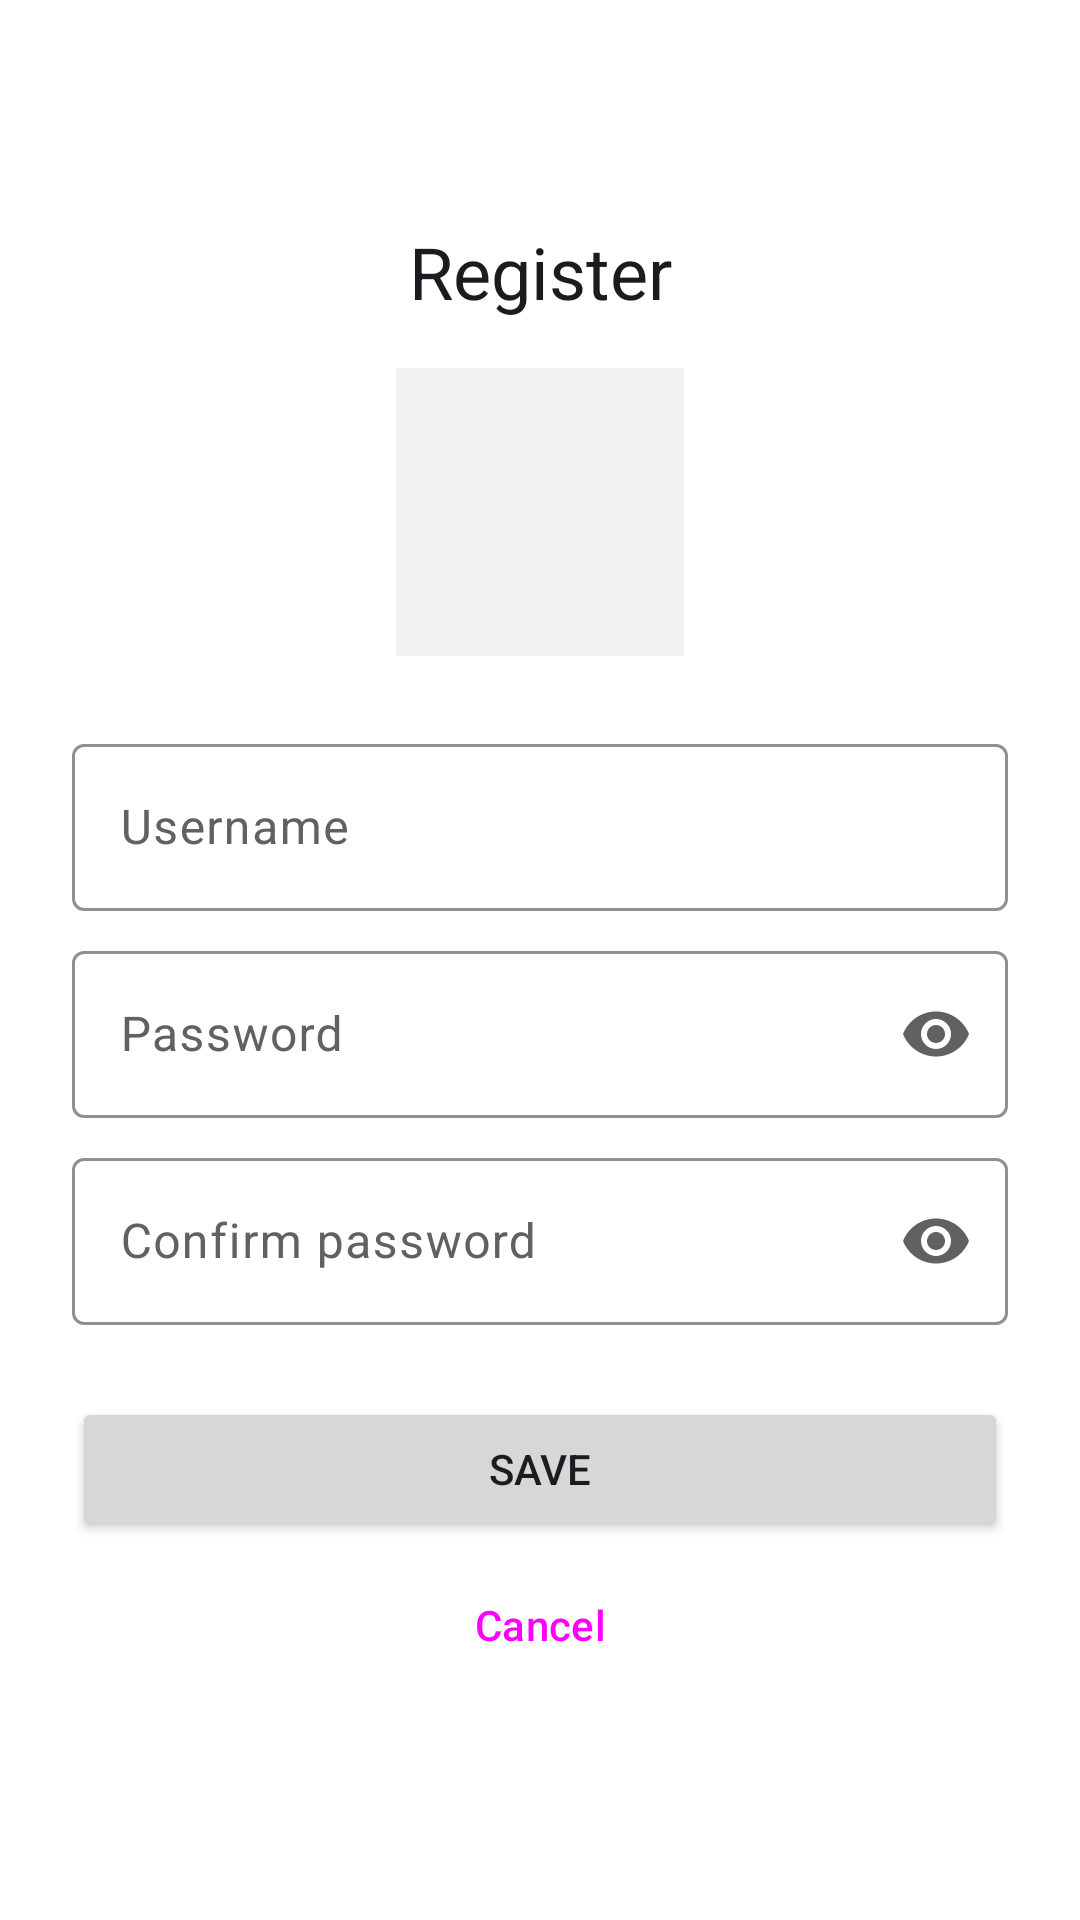

Reconstruct the res/layout file that produces this screen, plus the resources it refers to.
<!-- AndroidManifest.xml: application theme Theme.Lab2 -->
<!-- res/layout/activity_register.xml -->
<?xml version="1.0" encoding="utf-8"?>
<androidx.constraintlayout.widget.ConstraintLayout xmlns:android="http://schemas.android.com/apk/res/android"
    xmlns:app="http://schemas.android.com/apk/res-auto"
    xmlns:tools="http://schemas.android.com/tools"
    android:id="@+id/main"
    android:layout_width="match_parent"
    android:layout_height="match_parent"
    tools:context=".RegisterActivity">

    <LinearLayout
        android:layout_width="0dp"
        android:layout_height="wrap_content"
        android:layout_marginStart="@dimen/space_lg"
        android:layout_marginEnd="@dimen/space_lg"
        android:orientation="vertical"
        app:layout_constraintBottom_toBottomOf="parent"
        app:layout_constraintEnd_toEndOf="parent"
        app:layout_constraintStart_toStartOf="parent"
        app:layout_constraintTop_toTopOf="parent">

        <TextView
            android:id="@+id/headerText"
            android:layout_width="match_parent"
            android:layout_height="wrap_content"
            android:gravity="center"
            android:text="@string/title_register"
            android:textAppearance="@style/App.Text.Headline" />

        <ImageView
            android:id="@+id/registerImage"
            android:layout_width="96dp"
            android:layout_height="96dp"
            android:layout_gravity="center_horizontal"
            android:layout_marginTop="@dimen/space_md"
            android:background="?attr/colorSurfaceContainer"
            android:contentDescription="@string/cd_profile_photo"
            android:clickable="true"
            android:focusable="true"
            android:foreground="?android:attr/selectableItemBackground"
            android:scaleType="centerCrop"
            android:src="@drawable/ic_placeholder" />

        <com.google.android.material.textfield.TextInputLayout
            android:layout_width="match_parent"
            android:layout_height="wrap_content"
            android:layout_marginTop="@dimen/space_lg"
            android:hint="@string/hint_username"
            style="@style/Widget.Material3.TextInputLayout.OutlinedBox">

            <com.google.android.material.textfield.TextInputEditText
                android:id="@+id/registerUsernameInput"
                android:layout_width="match_parent"
                android:layout_height="wrap_content"
                android:inputType="text" />
        </com.google.android.material.textfield.TextInputLayout>

        <com.google.android.material.textfield.TextInputLayout
            android:layout_width="match_parent"
            android:layout_height="wrap_content"
            android:layout_marginTop="@dimen/space_sm"
            android:hint="@string/hint_password"
            app:endIconMode="password_toggle"
            style="@style/Widget.Material3.TextInputLayout.OutlinedBox">

            <com.google.android.material.textfield.TextInputEditText
                android:id="@+id/registerPasswordInput"
                android:layout_width="match_parent"
                android:layout_height="wrap_content"
                android:inputType="textPassword" />
        </com.google.android.material.textfield.TextInputLayout>

        <com.google.android.material.textfield.TextInputLayout
            android:layout_width="match_parent"
            android:layout_height="wrap_content"
            android:layout_marginTop="@dimen/space_sm"
            android:hint="@string/hint_confirm_password"
            app:endIconMode="password_toggle"
            style="@style/Widget.Material3.TextInputLayout.OutlinedBox">

            <com.google.android.material.textfield.TextInputEditText
                android:id="@+id/confirmPasswordInput"
                android:layout_width="match_parent"
                android:layout_height="wrap_content"
                android:inputType="textPassword" />
        </com.google.android.material.textfield.TextInputLayout>

        <Button
            android:id="@+id/saveButton"
            android:layout_width="match_parent"
            android:layout_height="wrap_content"
            android:layout_marginTop="@dimen/space_lg"
            android:text="@string/action_save" />

        <Button
            android:id="@+id/cancelButton"
            style="@style/App.Button.Text"
            android:layout_width="wrap_content"
            android:layout_height="wrap_content"
            android:layout_gravity="center_horizontal"
            android:layout_marginTop="@dimen/space_xs"
            android:text="@string/action_cancel" />
    </LinearLayout>

</androidx.constraintlayout.widget.ConstraintLayout>
<!-- resources referenced by this layout -->
<resources>
  <dimen name="space_lg">24dp</dimen>
  <dimen name="space_md">16dp</dimen>
  <dimen name="space_sm">8dp</dimen>
  <dimen name="space_xs">4dp</dimen>
  <string name="action_cancel">Cancel</string>
  <string name="action_save">Save</string>
  <string name="cd_profile_photo">Profile photo</string>
  <string name="hint_confirm_password">Confirm password</string>
  <string name="hint_password">Password</string>
  <string name="hint_username">Username</string>
  <string name="title_register">Register</string>
  <style name="App.Button.Text" parent="Widget.Material3.Button.TextButton" />
  <style name="App.Text.Headline" parent="TextAppearance.Material3.HeadlineSmall" />
  <style name="Theme.Lab2" parent="Base.Theme.Lab2" />
  <style name="Base.Theme.Lab2" parent="Theme.Material3.DayNight.NoActionBar">
          <item name="colorPrimary">@color/green_primary</item>
          <item name="colorOnPrimary">@color/green_on_primary</item>
          <item name="colorPrimaryContainer">@color/green_primary_container</item>
          <item name="colorOnPrimaryContainer">@color/green_on_primary_container</item>
          <item name="colorSecondary">@color/sage_secondary</item>
          <item name="colorOnSecondary">@color/sage_on_secondary</item>
          <item name="colorSecondaryContainer">@color/sage_secondary_container</item>
          <item name="colorOnSecondaryContainer">@color/sage_on_secondary_container</item>
          <item name="colorSurface">@color/surface_light</item>
          <item name="colorOnSurface">@color/on_surface_light</item>
          <item name="colorSurfaceVariant">@color/surface_variant_light</item>
          <item name="colorOnSurfaceVariant">@color/on_surface_variant_light</item>
          <item name="colorOutline">@color/outline_light</item>
          <item name="colorOutlineVariant">@color/outline_variant_light</item>
          <item name="colorSurfaceContainerLow">@color/surface_container_low_light</item>
          <item name="colorSurfaceContainer">@color/surface_container_light</item>
          <item name="colorSurfaceContainerHigh">@color/surface_container_high_light</item>
          <item name="android:colorBackground">@color/surface_light</item>
          <item name="colorOnBackground">@color/on_surface_light</item>
          <item name="materialButtonStyle">@style/App.Button.Primary</item>
      </style>
  <color name="green_primary">#2E7D32</color>
  <color name="green_on_primary">#FFFFFF</color>
  <color name="green_primary_container">#C8E6C9</color>
  <color name="green_on_primary_container">#1B5E20</color>
  <color name="sage_secondary">#52634F</color>
  <color name="sage_on_secondary">#FFFFFF</color>
  <color name="sage_secondary_container">#D5E8CF</color>
  <color name="sage_on_secondary_container">#101F10</color>
  <color name="surface_light">#FFFFFF</color>
  <color name="on_surface_light">#191C19</color>
  <color name="surface_variant_light">#EFF1EC</color>
  <color name="on_surface_variant_light">#5F625E</color>
  <color name="outline_light">#8F918D</color>
  <color name="outline_variant_light">#E0E2DD</color>
  <color name="surface_container_low_light">#F7F8F5</color>
  <color name="surface_container_light">#F1F2EF</color>
  <color name="surface_container_high_light">#EBEDE8</color>
  <style name="App.Button.Primary" parent="Widget.Material3.Button" />
</resources>
